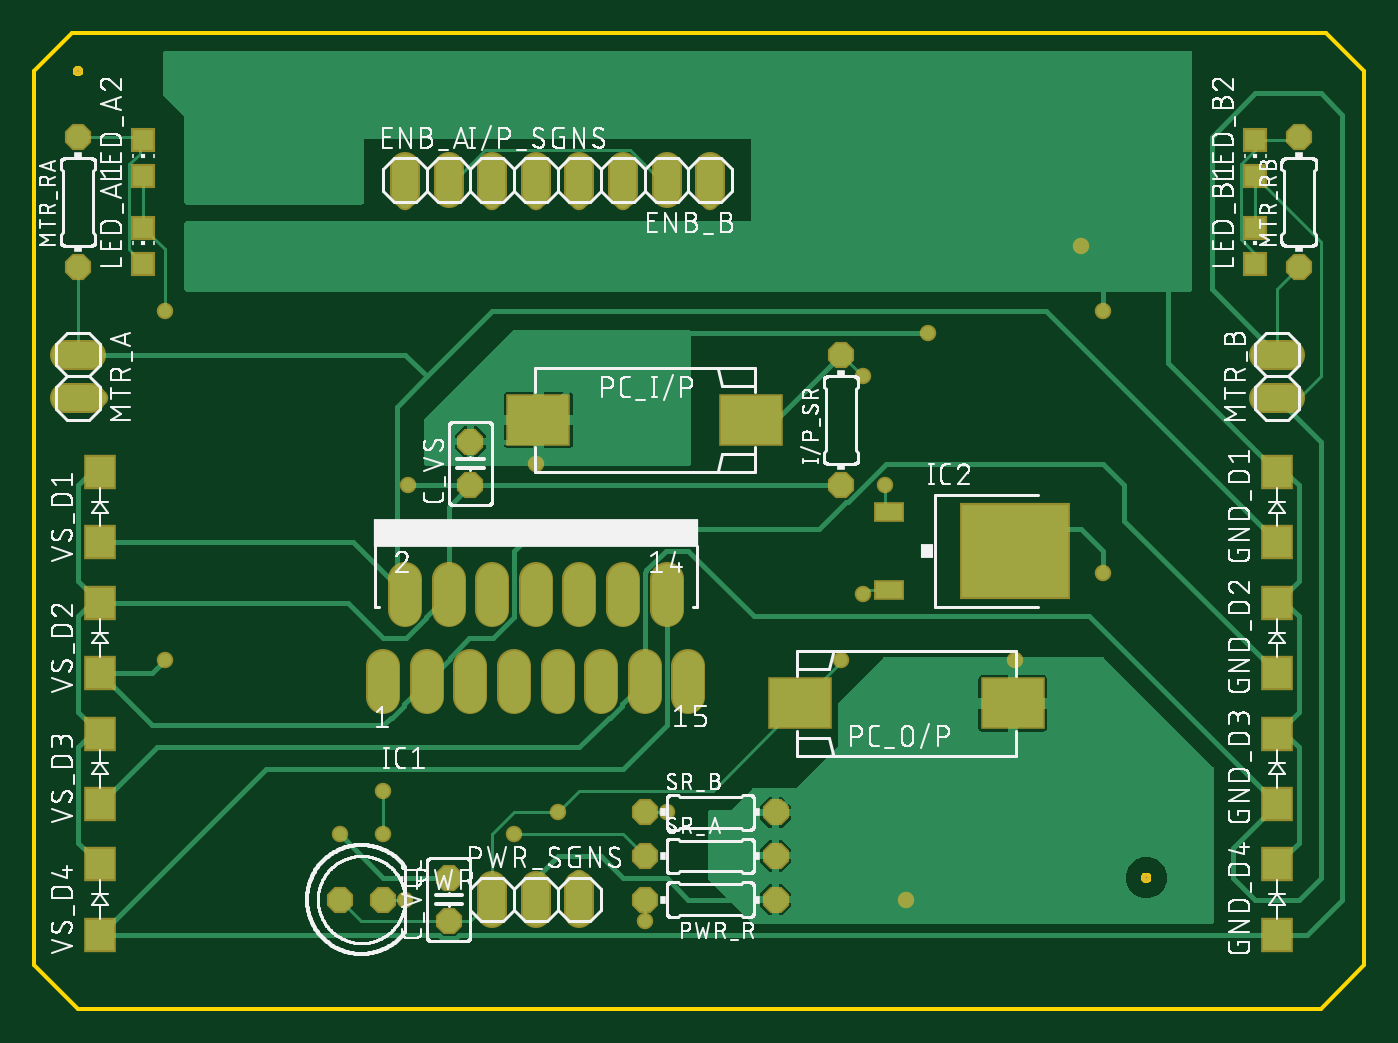
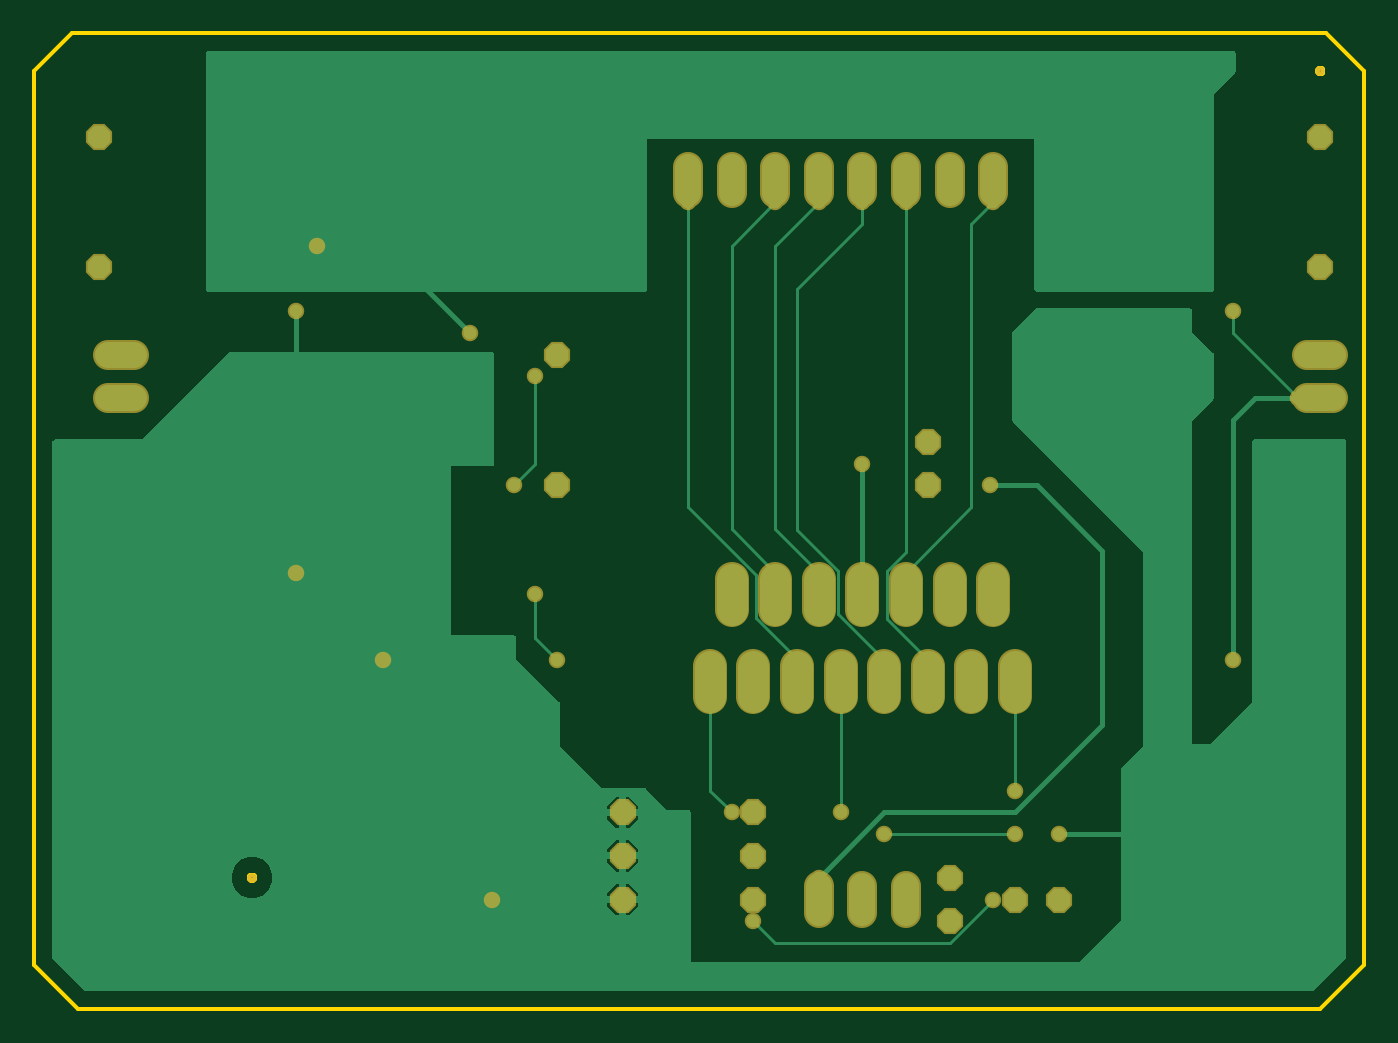
Circuit board: 7 layer files. Board 77.5 x 56.8 mm.
- bottom_copper: copper_bottom.gbr (18025 bytes)
- top_copper: copper_top.gbr (24205 bytes)
- outline: profile.gbr (1483 bytes)
- top_silk: silkscreen_top.gbr (229510 bytes)
- bottom_mask: soldermask_bottom.gbr (2591 bytes)
- top_mask: soldermask_top.gbr (3336 bytes)
- paste: solderpaste_top.gbr (888 bytes)

=== bottom_copper: copper_bottom.gbr (18025 bytes, source omitted) ===
=== top_copper: copper_top.gbr (24205 bytes, source omitted) ===
=== outline: profile.gbr ===
G04 EAGLE Gerber RS-274X export*
G75*
%MOMM*%
%FSLAX34Y34*%
%LPD*%
%IN*%
%IPPOS*%
%AMOC8*
5,1,8,0,0,1.08239X$1,22.5*%
G01*
%ADD10C,0.254000*%


D10*
X0Y25400D02*
X25400Y0D01*
X749300Y0D01*
X774500Y25200D01*
X774500Y546300D01*
X752600Y568200D01*
X22100Y568200D01*
X0Y546100D01*
X0Y25400D01*
X27150Y545928D02*
X27083Y545590D01*
X26951Y545271D01*
X26759Y544984D01*
X26516Y544741D01*
X26229Y544549D01*
X25910Y544417D01*
X25572Y544350D01*
X25228Y544350D01*
X24890Y544417D01*
X24571Y544549D01*
X24284Y544741D01*
X24041Y544984D01*
X23849Y545271D01*
X23717Y545590D01*
X23650Y545928D01*
X23650Y546272D01*
X23717Y546610D01*
X23849Y546929D01*
X24041Y547216D01*
X24284Y547459D01*
X24571Y547651D01*
X24890Y547783D01*
X25228Y547850D01*
X25572Y547850D01*
X25910Y547783D01*
X26229Y547651D01*
X26516Y547459D01*
X26759Y547216D01*
X26951Y546929D01*
X27083Y546610D01*
X27150Y546272D01*
X27150Y545928D01*
X649450Y76028D02*
X649383Y75690D01*
X649251Y75371D01*
X649059Y75084D01*
X648816Y74841D01*
X648529Y74649D01*
X648210Y74517D01*
X647872Y74450D01*
X647528Y74450D01*
X647190Y74517D01*
X646871Y74649D01*
X646584Y74841D01*
X646341Y75084D01*
X646149Y75371D01*
X646017Y75690D01*
X645950Y76028D01*
X645950Y76372D01*
X646017Y76710D01*
X646149Y77029D01*
X646341Y77316D01*
X646584Y77559D01*
X646871Y77751D01*
X647190Y77883D01*
X647528Y77950D01*
X647872Y77950D01*
X648210Y77883D01*
X648529Y77751D01*
X648816Y77559D01*
X649059Y77316D01*
X649251Y77029D01*
X649383Y76710D01*
X649450Y76372D01*
X649450Y76028D01*
M02*

=== top_silk: silkscreen_top.gbr (229510 bytes, source omitted) ===
=== bottom_mask: soldermask_bottom.gbr ===
G04 EAGLE Gerber RS-274X export*
G75*
%MOMM*%
%FSLAX34Y34*%
%LPD*%
%INSoldermask Bottom*%
%IPPOS*%
%AMOC8*
5,1,8,0,0,1.08239X$1,22.5*%
G01*
%ADD10C,0.553200*%
%ADD11P,1.649562X8X112.500000*%
%ADD12C,1.727200*%
%ADD13C,2.003200*%
%ADD14P,1.649562X8X22.500000*%
%ADD15P,1.649562X8X202.500000*%
%ADD16C,0.959600*%


D10*
X25400Y546100D03*
X647700Y76200D03*
D11*
X241300Y50800D03*
X241300Y76200D03*
X254000Y304800D03*
X254000Y330200D03*
D12*
X215900Y474980D02*
X215900Y490220D01*
X241300Y490220D02*
X241300Y474980D01*
X393700Y474980D02*
X393700Y490220D01*
X368300Y490220D02*
X368300Y474980D01*
X266700Y474980D02*
X266700Y490220D01*
X292100Y490220D02*
X292100Y474980D01*
X317500Y474980D02*
X317500Y490220D01*
X342900Y490220D02*
X342900Y474980D01*
D11*
X469900Y304800D03*
X469900Y381000D03*
D13*
X292100Y250300D02*
X292100Y232300D01*
X304800Y199500D02*
X304800Y181500D01*
X317500Y232300D02*
X317500Y250300D01*
X330200Y199500D02*
X330200Y181500D01*
X342900Y232300D02*
X342900Y250300D01*
X355600Y199500D02*
X355600Y181500D01*
X279400Y181500D02*
X279400Y199500D01*
X266700Y232300D02*
X266700Y250300D01*
X254000Y199500D02*
X254000Y181500D01*
X241300Y232300D02*
X241300Y250300D01*
X228600Y199500D02*
X228600Y181500D01*
X368300Y232300D02*
X368300Y250300D01*
X381000Y199500D02*
X381000Y181500D01*
X215900Y232300D02*
X215900Y250300D01*
X203200Y199500D02*
X203200Y181500D01*
D12*
X33020Y381000D02*
X17780Y381000D01*
X17780Y355600D02*
X33020Y355600D01*
X716280Y355600D02*
X731520Y355600D01*
X731520Y381000D02*
X716280Y381000D01*
D11*
X25400Y431800D03*
X25400Y508000D03*
X736600Y431800D03*
X736600Y508000D03*
D14*
X177800Y63500D03*
X203200Y63500D03*
D15*
X431800Y63500D03*
X355600Y63500D03*
D12*
X266700Y55880D02*
X266700Y71120D01*
X292100Y71120D02*
X292100Y55880D01*
X317500Y55880D02*
X317500Y71120D01*
D14*
X355600Y88900D03*
X431800Y88900D03*
X355600Y114300D03*
X431800Y114300D03*
D16*
X292100Y254000D03*
X292100Y317500D03*
X571500Y203200D03*
X622300Y254000D03*
X622300Y406400D03*
X177800Y101600D03*
X508000Y63500D03*
X520700Y393700D03*
X609600Y444500D03*
X317500Y76200D03*
X217830Y304800D03*
X266700Y469900D03*
X254000Y203200D03*
X292100Y469900D03*
X279400Y203200D03*
X317500Y469900D03*
X317500Y254000D03*
X342900Y469900D03*
X342900Y254000D03*
X279400Y101600D03*
X203200Y101600D03*
X203200Y127000D03*
X203200Y177800D03*
X368300Y114300D03*
X381000Y177800D03*
X76200Y406400D03*
X38100Y355600D03*
X76200Y203200D03*
X495300Y304800D03*
X482600Y368300D03*
X304800Y114300D03*
X469900Y203200D03*
X482600Y241300D03*
X215900Y63500D03*
X355600Y50800D03*
X215900Y469900D03*
X266700Y254000D03*
X393700Y469900D03*
M02*

=== top_mask: soldermask_top.gbr ===
G04 EAGLE Gerber RS-274X export*
G75*
%MOMM*%
%FSLAX34Y34*%
%LPD*%
%INSoldermask Top*%
%IPPOS*%
%AMOC8*
5,1,8,0,0,1.08239X$1,22.5*%
G01*
%ADD10C,0.553200*%
%ADD11P,1.649562X8X112.500000*%
%ADD12C,1.727200*%
%ADD13R,1.903200X2.003200*%
%ADD14C,2.003200*%
%ADD15R,6.403200X5.603200*%
%ADD16R,1.803200X1.203200*%
%ADD17R,1.403200X1.403200*%
%ADD18R,3.703200X3.003200*%
%ADD19P,1.649562X8X22.500000*%
%ADD20P,1.649562X8X202.500000*%
%ADD21C,0.959600*%


D10*
X25400Y546100D03*
X647700Y76200D03*
D11*
X241300Y50800D03*
X241300Y76200D03*
X254000Y304800D03*
X254000Y330200D03*
D12*
X215900Y474980D02*
X215900Y490220D01*
X241300Y490220D02*
X241300Y474980D01*
X393700Y474980D02*
X393700Y490220D01*
X368300Y490220D02*
X368300Y474980D01*
D13*
X723900Y271600D03*
X723900Y312600D03*
X723900Y195400D03*
X723900Y236400D03*
X723900Y119200D03*
X723900Y160200D03*
X723900Y43000D03*
X723900Y84000D03*
D12*
X266700Y474980D02*
X266700Y490220D01*
X292100Y490220D02*
X292100Y474980D01*
X317500Y474980D02*
X317500Y490220D01*
X342900Y490220D02*
X342900Y474980D01*
D11*
X469900Y304800D03*
X469900Y381000D03*
D14*
X292100Y250300D02*
X292100Y232300D01*
X304800Y199500D02*
X304800Y181500D01*
X317500Y232300D02*
X317500Y250300D01*
X330200Y199500D02*
X330200Y181500D01*
X342900Y232300D02*
X342900Y250300D01*
X355600Y199500D02*
X355600Y181500D01*
X279400Y181500D02*
X279400Y199500D01*
X266700Y232300D02*
X266700Y250300D01*
X254000Y199500D02*
X254000Y181500D01*
X241300Y232300D02*
X241300Y250300D01*
X228600Y199500D02*
X228600Y181500D01*
X368300Y232300D02*
X368300Y250300D01*
X381000Y199500D02*
X381000Y181500D01*
X215900Y232300D02*
X215900Y250300D01*
X203200Y199500D02*
X203200Y181500D01*
D15*
X571100Y266700D03*
D16*
X498100Y289500D03*
X498100Y243900D03*
D17*
X63500Y455000D03*
X63500Y434000D03*
X63500Y505800D03*
X63500Y484800D03*
X711200Y455000D03*
X711200Y434000D03*
X711200Y505800D03*
X711200Y484800D03*
D12*
X33020Y381000D02*
X17780Y381000D01*
X17780Y355600D02*
X33020Y355600D01*
X716280Y355600D02*
X731520Y355600D01*
X731520Y381000D02*
X716280Y381000D01*
D11*
X25400Y431800D03*
X25400Y508000D03*
X736600Y431800D03*
X736600Y508000D03*
D18*
X417600Y342900D03*
X293600Y342900D03*
X446000Y177800D03*
X570000Y177800D03*
D19*
X177800Y63500D03*
X203200Y63500D03*
D20*
X431800Y63500D03*
X355600Y63500D03*
D12*
X266700Y55880D02*
X266700Y71120D01*
X292100Y71120D02*
X292100Y55880D01*
X317500Y55880D02*
X317500Y71120D01*
D19*
X355600Y88900D03*
X431800Y88900D03*
X355600Y114300D03*
X431800Y114300D03*
D13*
X38100Y271600D03*
X38100Y312600D03*
X38100Y195400D03*
X38100Y236400D03*
X38100Y119200D03*
X38100Y160200D03*
X38100Y43000D03*
X38100Y84000D03*
D21*
X292100Y254000D03*
X292100Y317500D03*
X571500Y203200D03*
X622300Y254000D03*
X622300Y406400D03*
X177800Y101600D03*
X508000Y63500D03*
X520700Y393700D03*
X609600Y444500D03*
X317500Y76200D03*
X217830Y304800D03*
X266700Y469900D03*
X254000Y203200D03*
X292100Y469900D03*
X279400Y203200D03*
X317500Y469900D03*
X317500Y254000D03*
X342900Y469900D03*
X342900Y254000D03*
X279400Y101600D03*
X203200Y101600D03*
X203200Y127000D03*
X203200Y177800D03*
X368300Y114300D03*
X381000Y177800D03*
X76200Y406400D03*
X38100Y355600D03*
X76200Y203200D03*
X495300Y304800D03*
X482600Y368300D03*
X304800Y114300D03*
X469900Y203200D03*
X482600Y241300D03*
X215900Y63500D03*
X355600Y50800D03*
X215900Y469900D03*
X266700Y254000D03*
X393700Y469900D03*
M02*

=== paste: solderpaste_top.gbr ===
G04 EAGLE Gerber RS-274X export*
G75*
%MOMM*%
%FSLAX34Y34*%
%LPD*%
%INSolderpaste Top*%
%IPPOS*%
%AMOC8*
5,1,8,0,0,1.08239X$1,22.5*%
G01*
%ADD10R,1.700000X1.800000*%
%ADD11R,6.200000X5.400000*%
%ADD12R,1.600000X1.000000*%
%ADD13R,1.200000X1.200000*%
%ADD14R,3.500000X2.800000*%


D10*
X723900Y271600D03*
X723900Y312600D03*
X723900Y195400D03*
X723900Y236400D03*
X723900Y119200D03*
X723900Y160200D03*
X723900Y43000D03*
X723900Y84000D03*
D11*
X571100Y266700D03*
D12*
X498100Y289500D03*
X498100Y243900D03*
D13*
X63500Y455000D03*
X63500Y434000D03*
X63500Y505800D03*
X63500Y484800D03*
X711200Y455000D03*
X711200Y434000D03*
X711200Y505800D03*
X711200Y484800D03*
D14*
X417600Y342900D03*
X293600Y342900D03*
X446000Y177800D03*
X570000Y177800D03*
D10*
X38100Y271600D03*
X38100Y312600D03*
X38100Y195400D03*
X38100Y236400D03*
X38100Y119200D03*
X38100Y160200D03*
X38100Y43000D03*
X38100Y84000D03*
M02*

